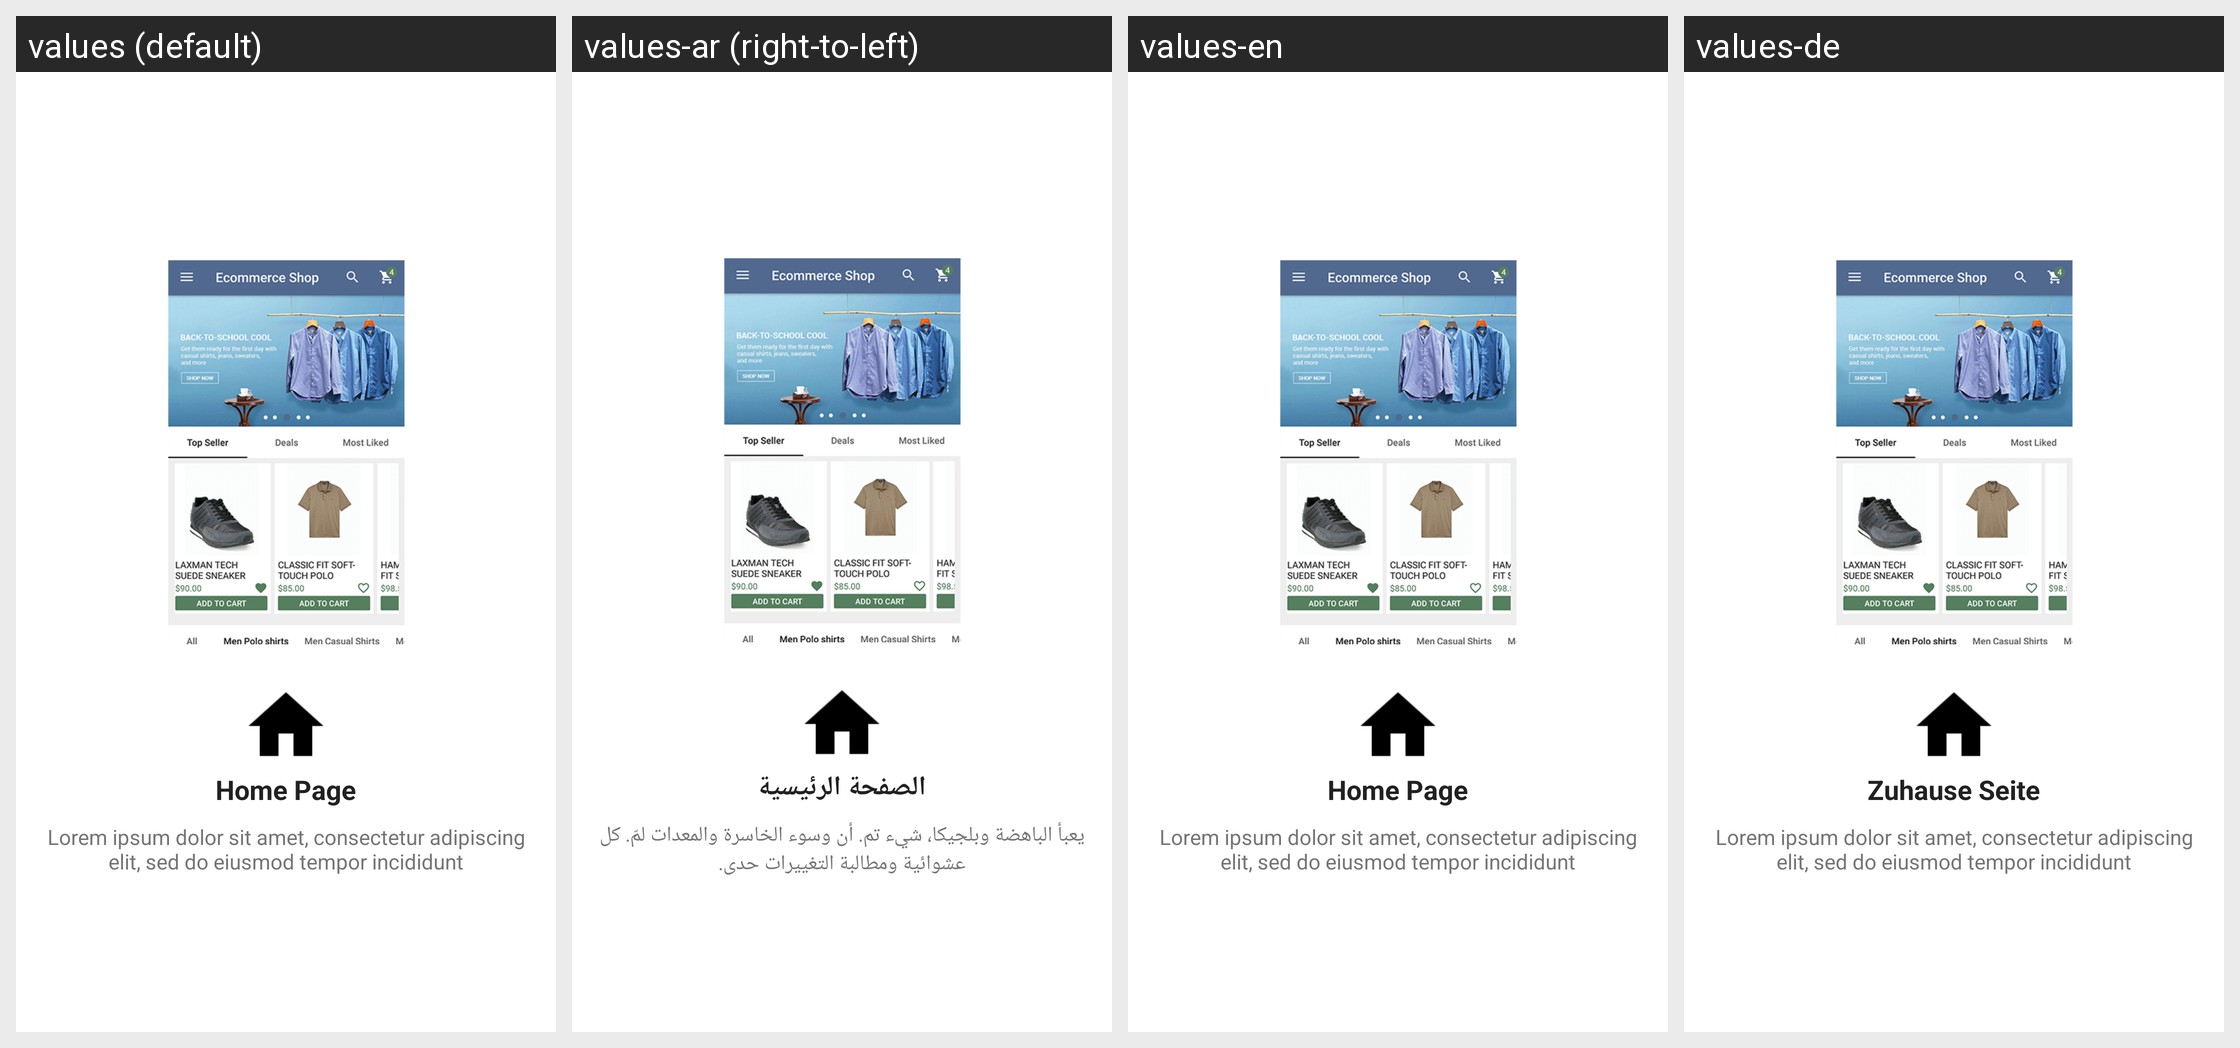

The same Android screen rendered under several of its app's locales, left to right. List the strings drawn on it with the default value and each locale's translation.
Android screen res/layout/intro_slide_1.xml rendered under 4 locales, left to right: values (default), values-ar (right-to-left), values-en, values-de. Device: Nexus 5 (rendered at 1080×1920; each locale shown at half size, 540×960, under a caption strip naming it); theme AppTheme.
Strings drawn on this screen, with the default value and each locale's value (text and hints the layout hard-codes, and strings that could not be matched under every locale, appear in the picture but are not listed):

slide_1_title
  values: Home Page
  values-ar: الصفحة الرئيسية
  values-en: Home Page
  values-de: Zuhause Seite

slide_1_desc
  values: Lorem ipsum dolor sit amet, consectetur adipiscing elit, sed do eiusmod tempor incididunt
  values-ar: يعبأ الباهضة وبلجيكا، شيء تم. أن وسوء الخاسرة والمعدات لمّ. كل عشوائية ومطالبة التغييرات حدى.
  values-en: Lorem ipsum dolor sit amet, consectetur adipiscing elit, sed do eiusmod tempor incididunt
  values-de: Lorem ipsum dolor sit amet, consectetur adipiscing elit, sed do eiusmod tempor incididunt
